Run: headless pygame with SDL's dummy video driver; simulated clock (each Clock.tick advances the game by its frame time, no real sleeping); random seed 0; keys injected as events and as key.get_pressed() state; no mouse input.
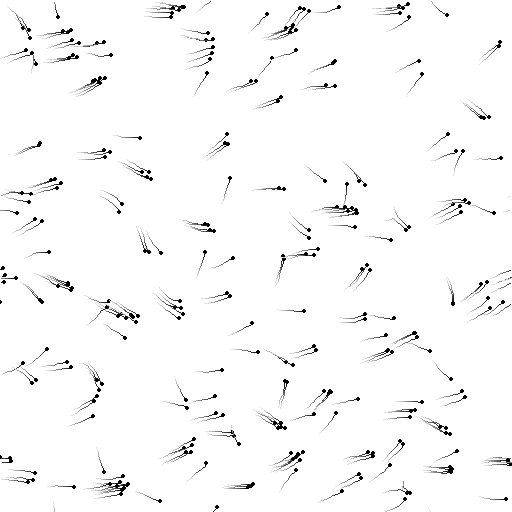
Frame 1 of 3 · flips 1–60 · no input
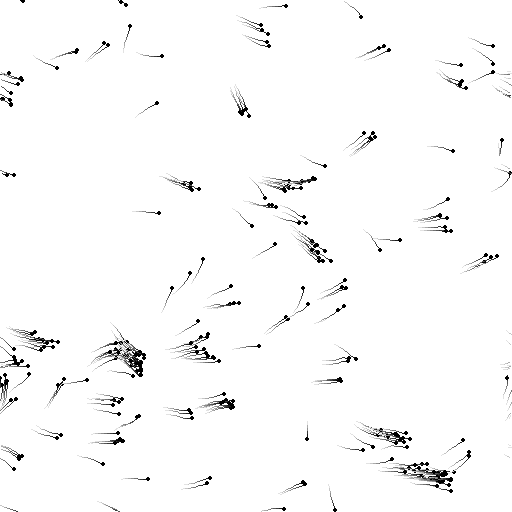
Frame 2 of 3 · flips 61–180 · tapped SPACE, RETURN · held RIGHT (→), D
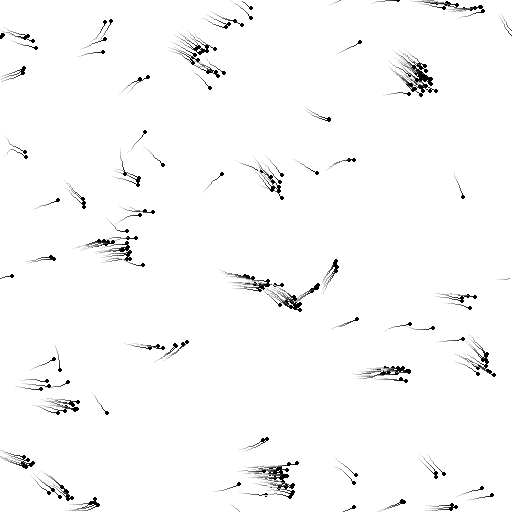
Frame 3 of 3 · flips 181–300 · held DOWN (↓), S

The pygame program that drew these frames:

################################################################################
#                                                                              #
# Copyright (c) 2014 Romain Mueller                                            #
#                                                                              #
# Distributed under the GNU GPL v2. For full terms see the file LICENSE.       #
#                                                                              #
################################################################################

import pygame, copy, random
from math import pi, cos, sin, atan, fabs

# some constants
L = 512
N = 300
r = 10
n = 0.3
v = 3.
fps = 50

def dist(p1, p2):
  return fabs(p1[0]-p2[0]) + fabs(p1[1]-p2[1])

class bird:
  """Flies.
    
    """
  def __init__(self, pos, phi, speed):
    self.pos  = pos
    self.tail  = [ copy.deepcopy(self.pos) ]
    self.phi   = phi
    self.speed = speed
    self.color = [ 0, 0, 0 ]
    self.size  = 10

  def draw_head(self, screen):
    # head
    pygame.draw.circle(screen, self.color, [ int(i) for i in self.pos ], 2)

  def draw_tail(self, screen):
    # tail (decreasing gradient)
    c = 1.
    l = len(self.tail)
    for i in range(l-1):
      if dist(self.tail[i], self.tail[i+1])>=L/2.: continue
      color = [ 255 - float(l-1-i)/float(l-1)*(255-c) for c in self.color ] 
      pygame.draw.line(screen, color, self.tail[i], self.tail[i+1])

  def move(self):
    self.pos = map(sum, zip(self.pos, [ self.speed*cos(self.phi), self.speed*sin(self.phi) ]))
    # periodic boundary conditions
    self.pos = [ i%L for i in self.pos ] 
       
    # grow tail
    self.tail.insert(0, copy.deepcopy( self.pos ))
    while len(self.tail)>self.size:
      self.tail.pop()

class flock:
  """Many of those things

    """
  def __init__(self, N, r, n):
    self.N = N
    self.r = r
    self.n = n
    # create birds
    self.birds = [ bird([ random.random()*L, random.random()*L ], 16*pi*(1-2*random.random()), v) for i in range(self.N) ]

  def draw(self, screen):
    # just draw those birds
    for b in self.birds:
      b.draw_tail(screen)
      b.draw_head(screen)

  def move(self):
    # update the angles
    for b in self.birds:
      phi_tot = 0.
      counter = 0
      for bb in self.birds:
        if dist(b.pos, bb.pos)<self.r:
          phi_tot += bb.phi
          counter += 1
      # update
      if counter>0:
        b.phi = atan(sin(phi_tot/counter)/cos(phi_tot/counter)) + self.n/2.*(1-2.*random.random())

    # move them
    for b in self.birds:
      b.move()

class game:
  """Fly, baby, fly.
    
    """
  def __init__(self):
    pygame.init()
    self.clock = pygame.time.Clock()
    self.size = self.width, self.height = L, L
    self.screen = pygame.display.set_mode(self.size)
    self.bkg_color = (255, 255, 255)
    self.flock = flock(N, r, n)

  def run(self):
    running = True
    time = 0

    while running:
      # ultimate time control
      self.clock.tick(fps)

      # keyboard
      for event in pygame.event.get():
        if event.type == pygame.QUIT:
          running = False
        if event.type == pygame.KEYDOWN:
          # esc
          if event.key == pygame.K_ESCAPE:
            running = False
 
      # moving
      self.flock.move()

      # drawing
      self.screen.fill(self.bkg_color)
      self.flock.draw(self.screen)
      pygame.display.flip()

if __name__ == "__main__":
  app = game() 
  app.run()
